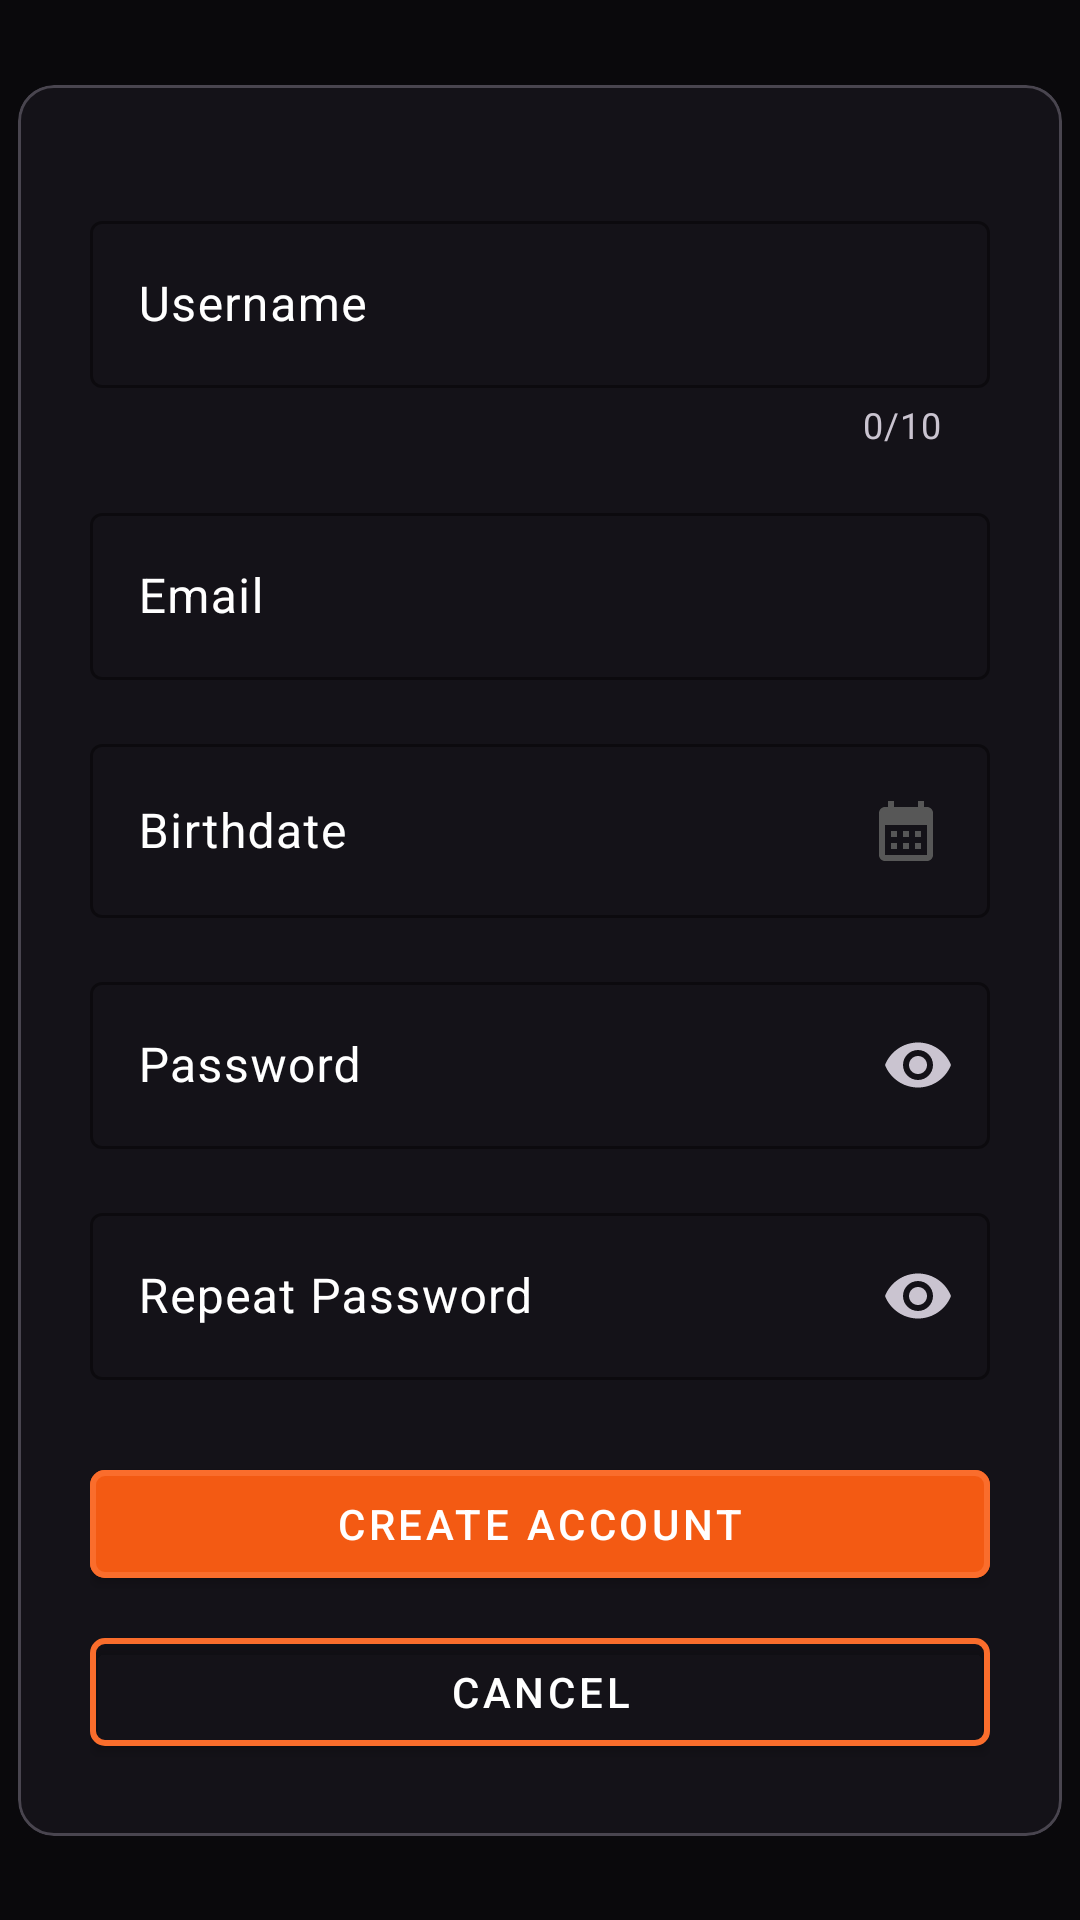

Layout XML and referenced resources for this Android screen:
<!-- AndroidManifest.xml: application theme mainTheme -->
<!-- res/layout/sign_up.xml -->
<?xml version="1.0" encoding="utf-8"?>
<androidx.constraintlayout.widget.ConstraintLayout xmlns:android="http://schemas.android.com/apk/res/android"
    xmlns:app="http://schemas.android.com/apk/res-auto"
    android:id="@+id/relativeLayout"
    android:layout_width="match_parent"
    android:layout_height="match_parent"
    android:background="@color/blackAlpha">

    <com.google.android.material.card.MaterialCardView
        android:id="@+id/materialCardView"
        android:layout_width="wrap_content"
        android:layout_height="wrap_content"
        app:layout_constraintBottom_toBottomOf="parent"
        app:layout_constraintEnd_toEndOf="parent"
        app:layout_constraintStart_toStartOf="parent"
        app:layout_constraintTop_toTopOf="parent">

        <ScrollView
            android:layout_width="match_parent"
            android:layout_height="match_parent" >

            <androidx.constraintlayout.widget.ConstraintLayout
                android:layout_width="match_parent"
                android:layout_height="wrap_content"
                android:padding="24dp">

                <com.google.android.material.textfield.TextInputLayout
                    android:id="@+id/signUpUsernameLayout"
                    android:layout_width="0dp"
                    android:layout_height="wrap_content"
                    android:layout_marginTop="16dp"
                    android:ems="10"
                    android:hint="Username"
                    app:counterEnabled="true"
                    app:counterMaxLength="10"
                    style="@style/textInputStyle"
                    app:endIconMode="clear_text"
                    app:layout_constraintEnd_toEndOf="parent"
                    app:layout_constraintStart_toStartOf="parent"
                    app:layout_constraintTop_toTopOf="parent">

                    <com.google.android.material.textfield.TextInputEditText
                        android:id="@+id/signUpUsernameET"
                        android:layout_width="match_parent"
                        android:layout_height="wrap_content"
                        android:inputType="text" />
                </com.google.android.material.textfield.TextInputLayout>

                <com.google.android.material.textfield.TextInputLayout
                    android:id="@+id/signUpEmailLayout"
                    android:layout_width="0dp"
                    android:layout_height="wrap_content"
                    android:layout_marginTop="16dp"
                    android:ems="10"
                    android:hint="Email"
                    style="@style/textInputStyle"
                    app:endIconMode="clear_text"
                    app:layout_constraintEnd_toEndOf="@+id/signUpUsernameLayout"
                    app:layout_constraintStart_toStartOf="@+id/signUpUsernameLayout"
                    app:layout_constraintTop_toBottomOf="@+id/signUpUsernameLayout">

                    <com.google.android.material.textfield.TextInputEditText
                        android:id="@+id/signUpEmailET"
                        android:layout_width="match_parent"
                        android:layout_height="wrap_content"
                        android:inputType="textEmailAddress" />
                </com.google.android.material.textfield.TextInputLayout>

                <com.google.android.material.textfield.TextInputLayout
                    android:id="@+id/signUpDateLayout"
                    android:layout_width="0dp"
                    android:layout_height="wrap_content"
                    android:layout_marginTop="16dp"
                    android:ems="10"
                    android:hint="Birthdate"
                    style="@style/textInputStyle"
                    app:layout_constraintEnd_toEndOf="@+id/signUpEmailLayout"
                    app:layout_constraintStart_toStartOf="@+id/signUpEmailLayout"
                    app:layout_constraintTop_toBottomOf="@+id/signUpEmailLayout">

                    <com.google.android.material.textfield.TextInputEditText
                        android:id="@+id/signUpDateET"
                        android:layout_width="match_parent"
                        android:layout_height="wrap_content"
                        android:drawableRight="@drawable/calendar"
                        android:focusableInTouchMode="false"
                        android:inputType="date" />
                </com.google.android.material.textfield.TextInputLayout>


                <com.google.android.material.textfield.TextInputLayout
                    android:id="@+id/signUpPwLayout"
                    android:layout_width="0dp"
                    android:layout_height="wrap_content"
                    android:layout_marginTop="16dp"
                    android:ems="10"
                    android:hint="Password"
                    style="@style/textInputStyle"
                    app:endIconMode="password_toggle"
                    app:layout_constraintEnd_toEndOf="@+id/signUpDateLayout"
                    app:layout_constraintStart_toStartOf="@+id/signUpDateLayout"
                    app:layout_constraintTop_toBottomOf="@+id/signUpDateLayout">

                    <com.google.android.material.textfield.TextInputEditText
                        android:id="@+id/signUpPwET"
                        android:layout_width="match_parent"
                        android:layout_height="wrap_content"
                        android:inputType="textPassword" />
                </com.google.android.material.textfield.TextInputLayout>

                <com.google.android.material.textfield.TextInputLayout
                    android:id="@+id/messageET"
                    android:layout_width="0dp"
                    android:layout_height="wrap_content"
                    android:layout_marginTop="16dp"
                    android:ems="10"
                    android:hint="Repeat Password"
                    style="@style/textInputStyle"
                    app:endIconMode="password_toggle"
                    app:layout_constraintEnd_toEndOf="@+id/signUpPwLayout"
                    app:layout_constraintStart_toStartOf="@+id/signUpPwLayout"
                    app:layout_constraintTop_toBottomOf="@+id/signUpPwLayout">

                    <com.google.android.material.textfield.TextInputEditText
                        android:id="@+id/signUpPwSecET"
                        android:layout_width="match_parent"
                        android:layout_height="wrap_content"
                        android:inputType="textPassword" />
                </com.google.android.material.textfield.TextInputLayout>

                <com.google.android.material.button.MaterialButton
                    android:id="@+id/signUpCreateBTN"
                    android:layout_width="300dp"
                    android:layout_height="wrap_content"
                    android:layout_marginTop="24dp"
                    android:text="Create Account"
                    style="@style/mainButton"
                    app:layout_constraintEnd_toEndOf="@+id/messageET"
                    app:layout_constraintStart_toStartOf="@+id/messageET"
                    app:layout_constraintTop_toBottomOf="@+id/messageET" />

                <com.google.android.material.button.MaterialButton
                    android:id="@+id/signUpAbortBTN"
                    android:layout_width="0dp"
                    android:layout_height="wrap_content"
                    android:layout_marginTop="8dp"
                    android:text="Cancel"
                    style="@style/secondButton"
                    app:layout_constraintEnd_toEndOf="@+id/signUpCreateBTN"
                    app:layout_constraintStart_toStartOf="@+id/signUpCreateBTN"
                    app:layout_constraintTop_toBottomOf="@+id/signUpCreateBTN" />
            </androidx.constraintlayout.widget.ConstraintLayout>
        </ScrollView>

    </com.google.android.material.card.MaterialCardView>

</androidx.constraintlayout.widget.ConstraintLayout>
<!-- resources referenced by this layout -->
<resources>
  <color name="blackAlpha">#7E000000</color>
  <!-- drawable calendar (drawable) -->
  <vector android:height="24dp" android:tint="#575757"
      android:viewportHeight="24" android:viewportWidth="24"
      android:width="24dp" xmlns:android="http://schemas.android.com/apk/res/android">
      <path android:fillColor="@android:color/white" android:pathData="M19,4h-1V2h-2v2H8V2H6v2H5C3.89,4 3.01,4.9 3.01,6L3,20c0,1.1 0.89,2 2,2h14c1.1,0 2,-0.9 2,-2V6C21,4.9 20.1,4 19,4zM19,20H5V10h14V20zM9,14H7v-2h2V14zM13,14h-2v-2h2V14zM17,14h-2v-2h2V14zM9,18H7v-2h2V18zM13,18h-2v-2h2V18zM17,18h-2v-2h2V18z"/>
  </vector>
  <style name="mainButton" parent="Widget.MaterialComponents.Button">
          <item name="backgroundTint">@color/mainButtonColor</item>
          <item name="cornerRadius">5dp</item>
          <item name="strokeColor">@color/buttonStroke</item>
          <item name="strokeWidth">2dp</item>
          <item name="android:textColor">@color/white</item>
      </style>
  <style name="secondButton" parent="Widget.MaterialComponents.Button">
          <item name="cornerRadius">5dp</item>
          <item name="android:backgroundTint">@color/transparent</item>
          <item name="strokeWidth">2dp</item>
          <item name="strokeColor">@color/buttonStroke</item>
          <item name="android:textColor">@color/white</item>
      </style>
  <style name="textInputStyle" parent="Widget.Material3.TextInputLayout.OutlinedBox">
          <item name="boxBackgroundMode">outline</item>
          <item name="boxStrokeColor">@color/white</item>
          <item name="hintTextColor">@color/white</item>
          <item name="android:textColorHint">@color/white</item>
      </style>
  <style name="mainTheme" parent="Theme.Material3.Dark.NoActionBar">
          <item name="colorPrimary">@color/MainBackground</item>
          <item name="colorSecondaryContainer">@color/mainButtonColor</item>
      </style>
  <color name="mainButtonColor">#F35A13</color>
  <color name="buttonStroke">#FA6D2C</color>
  <color name="white">#FFFFFFFF</color>
  <color name="transparent">#00000000</color>
  <color name="MainBackground">#292929</color>
</resources>
